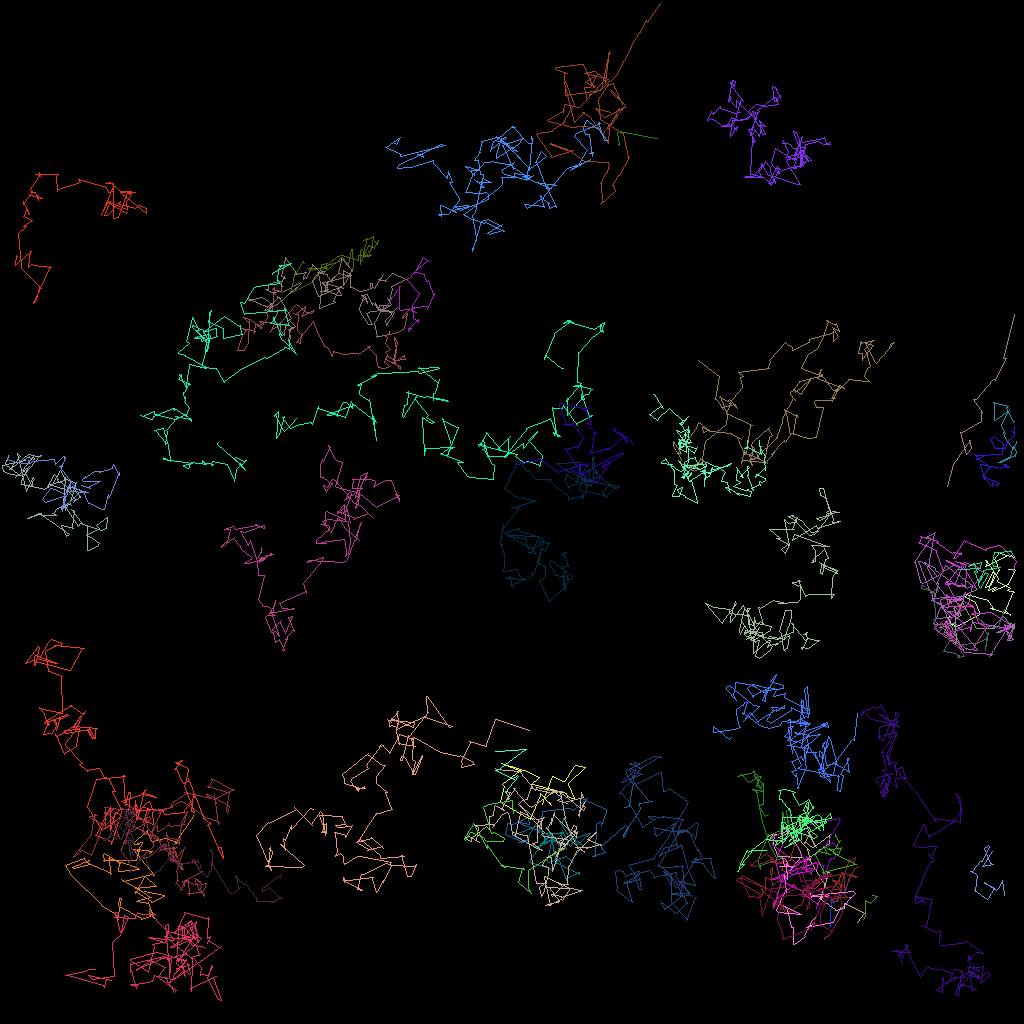

Source data for this figure (header and first rows):
traj_idx, frame, x, y, z
17, 0, 106.4, 112.1, 0.0
17, 1, 106.1, 112.1, 0.0
18, 0, 109, 111.9, 0.0
18, 1, 109.6, 111.9, 0.0
18, 2, 108.7, 112.9, 0.0
18, 3, 108.1, 112.5, 0.0
18, 4, 108.1, 114.5, 0.0
18, 5, 107.8, 114.8, 0.0
300, 4, 106, 110.1, 0.0
300, 5, 106.1, 109.9, 0.0
300, 6, 105.7, 111.5, 0.0
300, 7, 105.3, 111.6, 0.0
300, 8, 104.2, 112.9, 0.0
300, 9, 103.9, 112.3, 0.0
300, 10, 103.9, 113.5, 0.0
300, 11, 103.7, 113.6, 0.0
300, 12, 103.8, 115.9, 0.0
300, 13, 103.7, 115, 0.0
4, 0, 124, 106.3, 0.0
4, 1, 122.9, 108.1, 0.0
4, 2, 122.7, 108.3, 0.0
4, 3, 124.1, 108, 0.0
4, 4, 123.8, 107.9, 0.0
4, 5, 123, 106, 0.0
4, 6, 123.5, 105.6, 0.0
4, 7, 123.7, 105.7, 0.0
4, 8, 122.7, 107.6, 0.0
4, 9, 122.5, 107.6, 0.0
4, 10, 121.4, 108.9, 0.0
4, 11, 121.2, 108.9, 0.0
4, 12, 122, 109.2, 0.0
4, 13, 122.1, 109.4, 0.0
4, 14, 121.9, 111.3, 0.0
4, 15, 121.7, 111.2, 0.0
4, 16, 123.3, 112.3, 0.0
4, 17, 123.5, 112.3, 0.0
4, 18, 124.3, 111, 0.0
4, 19, 124.3, 111, 0.0
4, 20, 123.1, 110.3, 0.0
4, 21, 123, 110.2, 0.0
4, 22, 124.5, 111.2, 0.0
4, 23, 124.9, 110.9, 0.0
4, 24, 125.2, 110, 0.0
4, 25, 125.2, 110, 0.0
4, 26, 125.5, 111.7, 0.0
4, 27, 125.5, 111.9, 0.0
27, 0, 77.98, 100.9, 0.0
27, 1, 78.6, 100.7, 0.0
27, 2, 78.94, 98.28, 0.0
27, 3, 79.22, 97.9, 0.0
27, 4, 81.07, 100.1, 0.0
27, 5, 81.52, 100.1, 0.0
27, 6, 79.87, 100.4, 0.0
27, 7, 79.96, 101.1, 0.0
27, 8, 77.85, 104.3, 0.0
27, 9, 77.93, 104.7, 0.0
27, 10, 78.47, 103.5, 0.0
27, 11, 78.11, 103.2, 0.0
27, 12, 75.26, 105.7, 0.0
27, 13, 75.02, 105.5, 0.0
... 5,612 more rows
